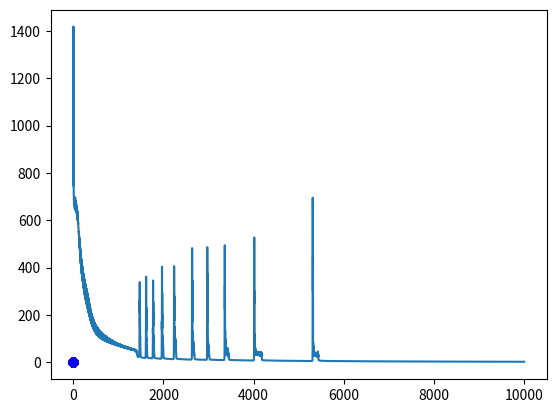

Python code for this plot: (Note: this script raises an exception after producing the figure.)
import numpy as np
import matplotlib.pyplot as plt

# %matplotlib inline


def plotClass(X, y, p):
    plt.figure()
    for i in range(y.shape[1]):
        if y[0, i] == 0:
            plt.plot(X[0, i], X[1, i], "r" + p)
        else:
            plt.plot(X[0, i], X[1, i], "b" + p)

    plt.show()


# Q1
num_data = 1000  # data points per class

X = np.random.uniform(-1, 1, [2, num_data])
y = X[0, :] ** 2 + X[1, :] ** 2 - 0.5 > 0
y = (y[None, :]).astype(np.int8)
plotClass(X, y, "o")
print(X.shape)
print(y.shape)


def sigmoid(z):
    return 1 / (1 + np.exp(-z))


def get_loss(yhat, y):
    return np.sum(-y * np.log(yhat) - (1 - y) * np.log(1 - yhat), axis=1)


print(X.shape, y.shape)

nh1 = 10
nh2 = 5
ni = X.shape[0]
no = y.shape[0]

W1 = np.random.randn(nh1, ni)
b1 = np.random.randn(nh1, 1)

W2 = np.random.randn(nh2, nh1)
b2 = np.random.randn(nh2, 1)

W3 = np.random.randn(no, nh2)
b3 = np.random.randn(no, 1)

lr = 0.005
num_epochs = 10000
ls = []
for i in range(num_epochs):
    # forward pass
    Z1 = W1 @ X + b1
    A1 = sigmoid(Z1)

    Z2 = W2 @ A1 + b2
    A2 = sigmoid(Z2)

    Z3 = W3 @ A2 + b3
    A3 = sigmoid(Z3)

    loss = get_loss(A3, y)

    # backward pass
    dZ3 = A3 - y
    dW3 = dZ3 @ A2.T
    db3 = np.sum(dZ3, axis=1, keepdims=True)

    dZ2 = W3.T @ dZ3 * A2 * (1 - A2)
    dW2 = dZ2 @ A1.T
    db2 = np.sum(dZ2, axis=1, keepdims=True)

    dZ1 = W2.T @ dZ2 * A1 * (1 - A1)
    dW1 = dZ1 @ X.T
    db1 = np.sum(dZ1, axis=1, keepdims=True)

    # optimization
    W3 -= lr * dW3
    b3 -= lr * db3
    W2 -= lr * dW2
    b2 -= lr * db2
    W1 -= lr * dW1
    b1 -= lr * db1

    ls.append(loss)

plt.plot(ls)

ind = np.arange(X.shape[0])
np.random.shuffle(ind)

ind_val = ind[:200]
ind_train = ind[200:]

print(ind_val[:10], ind_train[:10])

Xv = X[ind_val, :]
yv = y[ind_val, :]

print(Xv.shape, yv.shape)


def get_batches(X, y, bs):
    ind = np.arange(X.shape[0])
    np.random.shuffle(ind)
    ind_start = 0
    batches = []
    ind_end = 0
    while ind_end < X.shape[0]:
        ind_end = ind_start + bs
        Xbatch = X[ind_start : min(ind_end, X.shape[0]), :]
        ybatch = y[ind_start : min(ind_end, X.shape[0]), :]
        ind_start = ind_end
        batch = (Xbatch, ybatch)
        batches.append(batch)

    return batches


batches = get_batches(X, y, 64)

for batch in batches:
    print(batch[0].shape, batch[1].shape)
